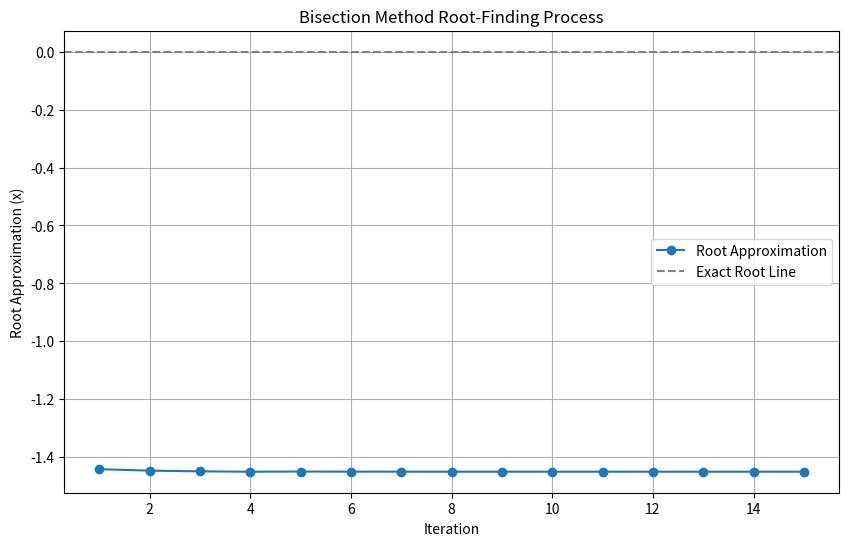

Python code for this plot:
import numpy as np
import matplotlib.pyplot as plt

def f(x):
    return x**10 - 4*x**2 + 6*x - 24

def bisection_method(f, a, b, tol=1e-6, max_iter=100):
    if f(a) * f(b) > 0:
        raise ValueError("The function must have opposite signs at a and b (f(a)*f(b) < 0).")
    
    updates = []
    for _ in range(max_iter):
        c = (a + b) / 2
        updates.append([a, b, c, f(c)])
        if abs(f(c)) < tol or (b - a) / 2 < tol:
            break
        if f(c) * f(a) < 0:
            b = c
        else:
            a = c
    return np.array(updates)

np.random.seed(42)
x_probe = np.linspace(-10, 10, 1000)
for i in range(len(x_probe) - 1):
    a, b = x_probe[i], x_probe[i + 1]
    if f(a) * f(b) < 0:
        break

updates = bisection_method(f, a, b)

iterations = np.arange(1, len(updates) + 1)
root_approximations = updates[:, 2]

plt.figure(figsize=(10, 6))
plt.plot(iterations, root_approximations, marker='o', label='Root Approximation')
plt.axhline(0, color='gray', linestyle='--', label='Exact Root Line')
plt.title('Bisection Method Root-Finding Process')
plt.xlabel('Iteration')
plt.ylabel('Root Approximation (x)')
plt.grid()
plt.legend()
plt.show()

print("Updates (a, b, midpoint, f(midpoint)):")
print(updates)
